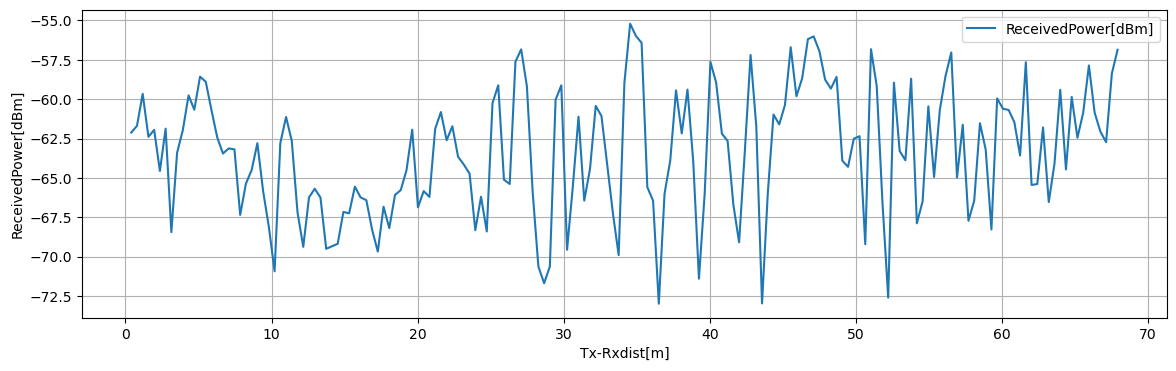

Source data for this figure (header and first rows):
Tx-Rxdist[m], Volt[V], ReceivedPower[dBm], 1step_diff[dB]
0.3925, 0.3116, -62.12, 0.4216
0.785, 0.3169, -61.7, 2.033
1.177, 0.3423, -59.66, 2.725
1.57, 0.3083, -62.39, 0.4392
1.962, 0.3137, -61.95, 2.606
2.355, 0.2812, -64.55, 2.684
2.748, 0.3147, -61.87, 6.571
3.14, 0.2326, -68.44, 5.043
3.533, 0.2956, -63.4, 1.434
3.925, 0.3135, -61.97, 2.207
4.317, 0.3411, -59.76, 0.9083
4.71, 0.3298, -60.67, 2.096
5.103, 0.356, -58.57, 0.323
5.495, 0.3519, -58.89, 1.816
5.888, 0.3292, -60.71, 1.716
6.28, 0.3078, -62.43, 1.025
6.673, 0.295, -63.45, 0.3255
7.065, 0.299, -63.13, 0.06197
7.458, 0.2983, -63.19, 4.159
7.85, 0.2463, -67.35, 1.983
8.242, 0.2711, -65.36, 0.8629
8.635, 0.2819, -64.5, 1.705
9.027, 0.3032, -62.79, 3.043
9.42, 0.2651, -65.84, 2.268
9.812, 0.2368, -68.11, 2.82
10.21, 0.2015, -70.93, 8.144
10.6, 0.3033, -62.78, 1.653
10.99, 0.324, -61.13, 1.527
11.38, 0.3049, -62.66, 4.533
11.78, 0.2483, -67.19, 2.185
12.17, 0.2209, -69.37, 3.136
12.56, 0.2601, -66.24, 0.5511
12.95, 0.267, -65.69, 0.5576
13.35, 0.2601, -66.24, 3.257
13.74, 0.2194, -69.5, 0.1631
14.13, 0.2214, -69.34, 0.1553
14.52, 0.2233, -69.18, 2.023
14.92, 0.2486, -67.16, 0.0866
15.31, 0.2475, -67.25, 1.695
15.7, 0.2687, -65.55, 0.6867
16.09, 0.2601, -66.24, 0.1748
16.48, 0.258, -66.41, 1.867
16.88, 0.2346, -68.28, 1.397
17.27, 0.2172, -69.68, 2.849
17.66, 0.2528, -66.83, 1.358
18.05, 0.2358, -68.18, 2.109
18.45, 0.2622, -66.08, 0.3031
18.84, 0.2659, -65.77, 1.261
19.23, 0.2817, -64.51, 2.574
19.62, 0.3139, -61.94, 4.928
20.02, 0.2523, -66.86, 1.028
20.41, 0.2651, -65.84, 0.3691
20.8, 0.2605, -66.21, 4.32
21.2, 0.3145, -61.89, 1.069
21.59, 0.3279, -60.82, 1.789
21.98, 0.3055, -62.61, 0.8847
22.37, 0.3166, -61.72, 1.94
22.77, 0.2923, -63.66, 0.4904
23.16, 0.2862, -64.15, 0.5763
23.55, 0.279, -64.73, 3.589
... 113 more rows
